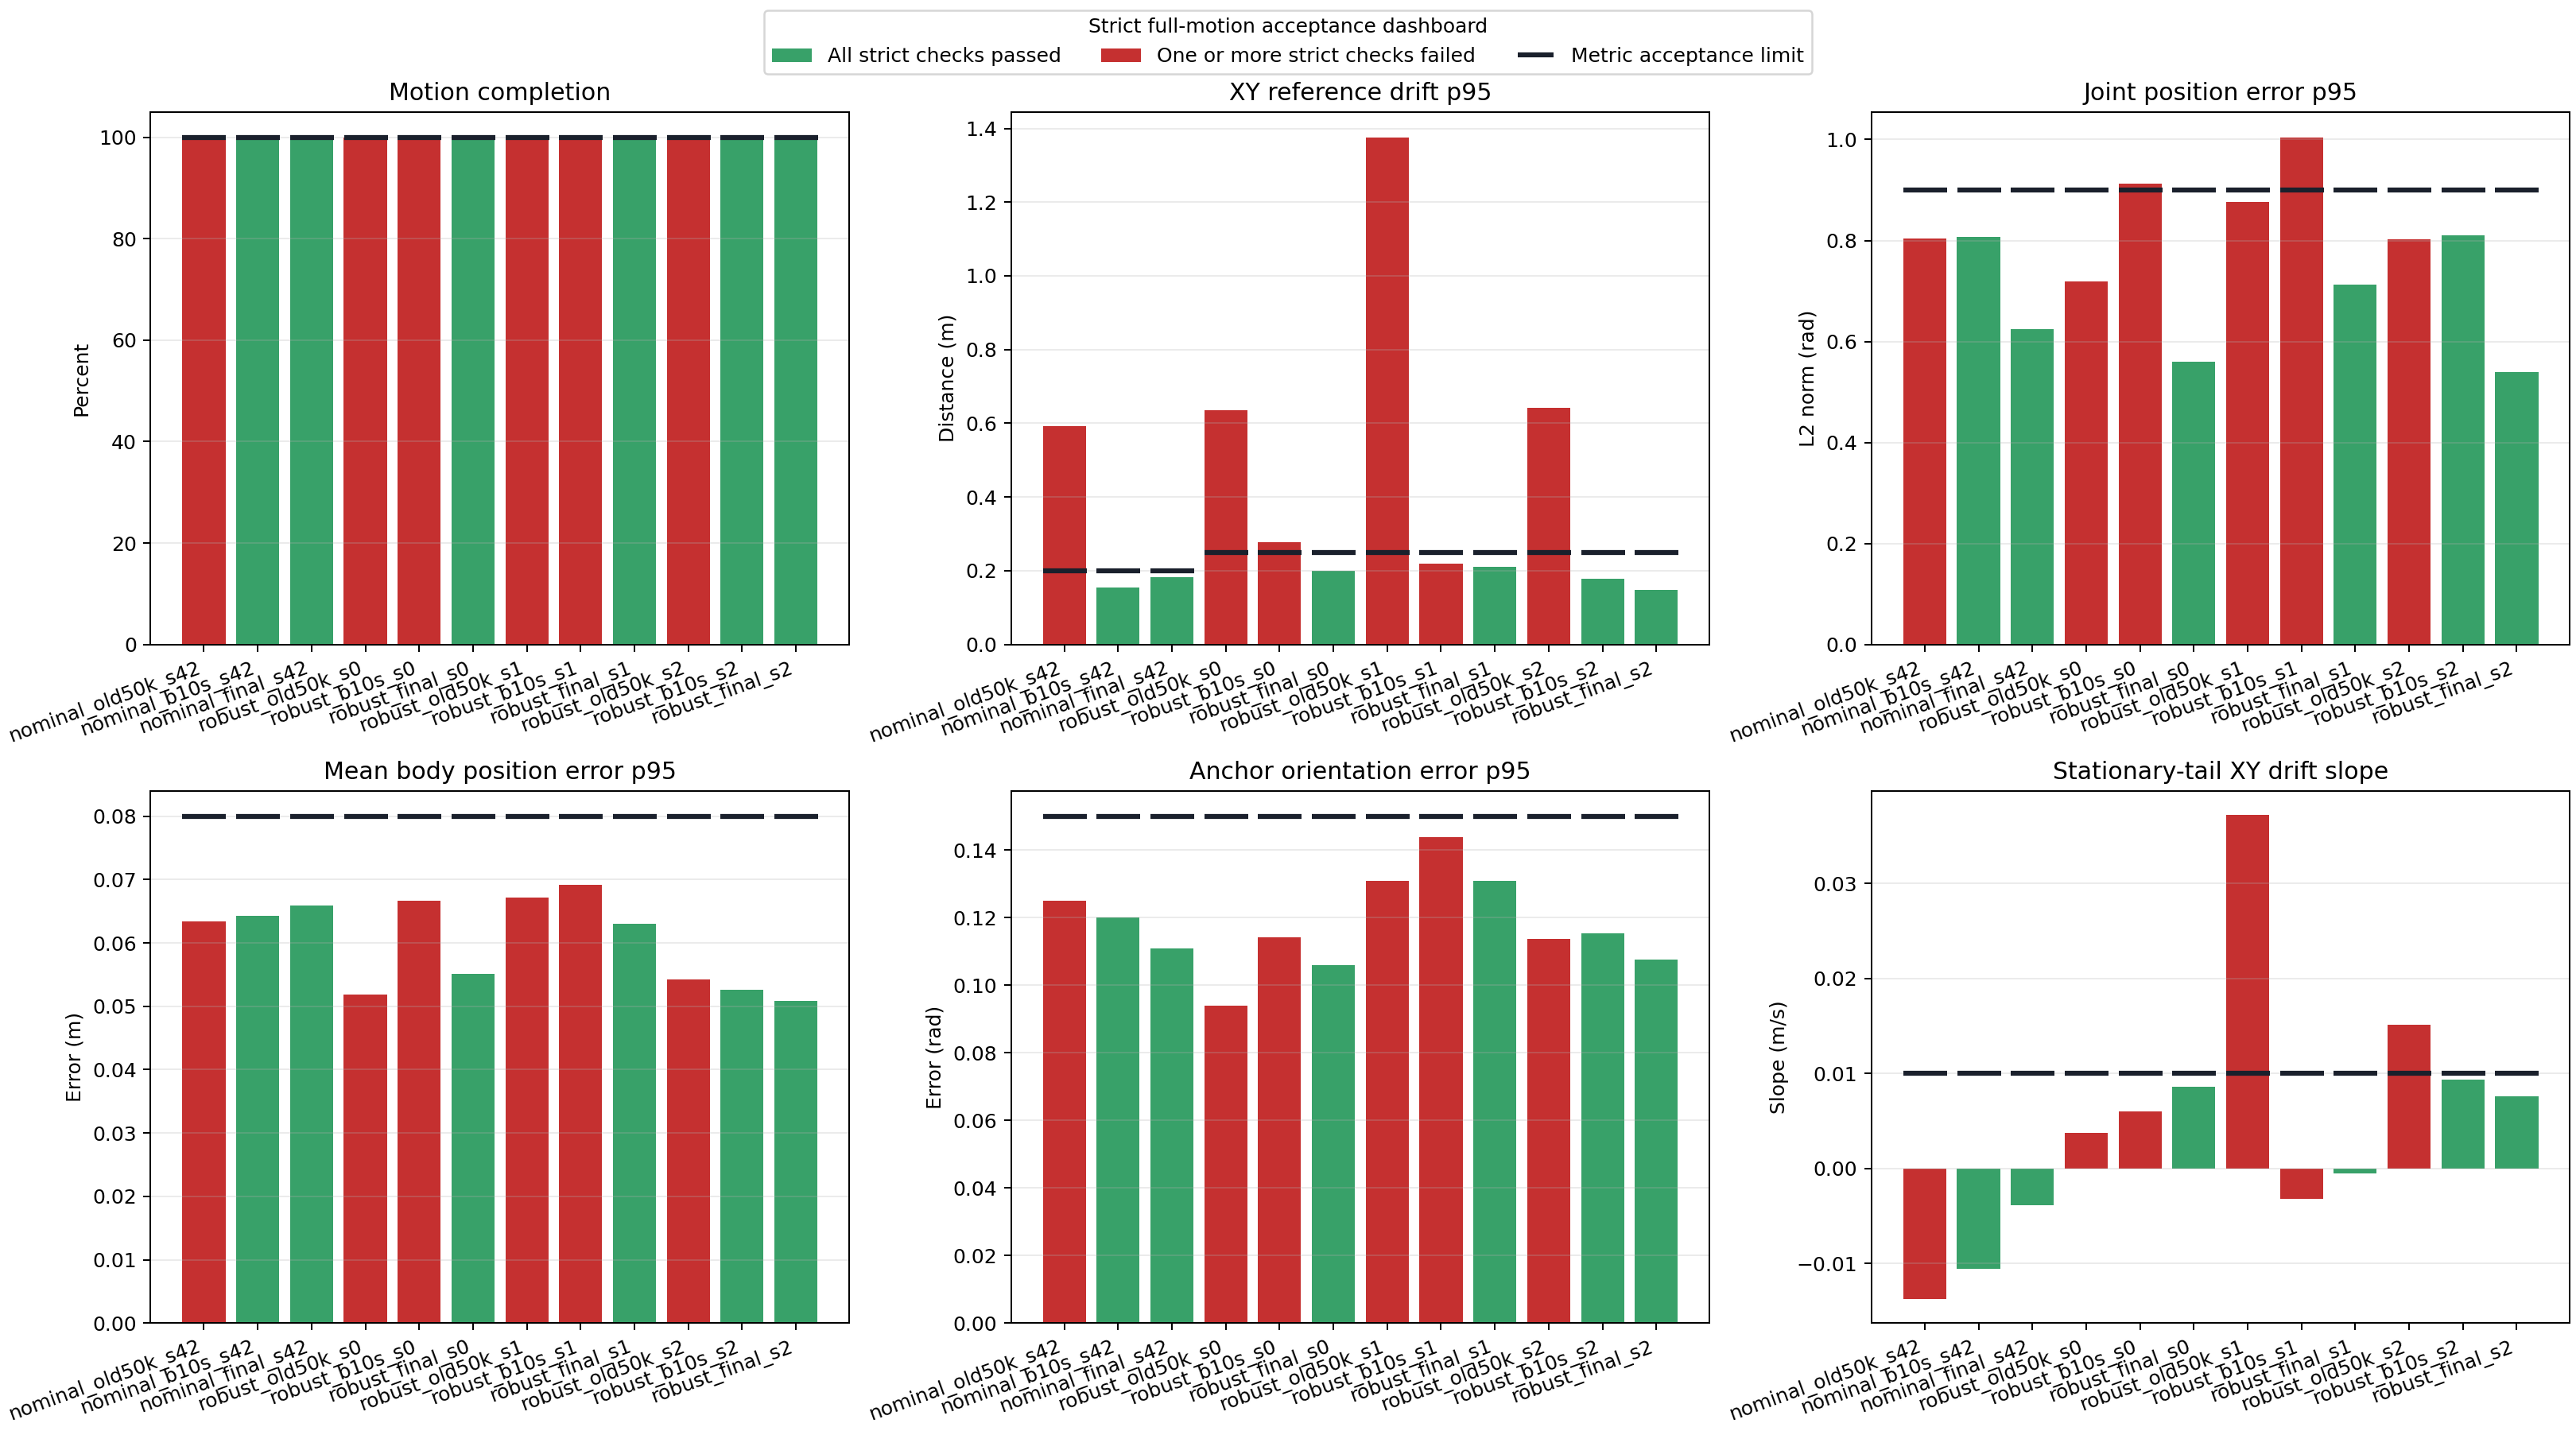

The table this chart was drawn from, first rows:
label, logged_steps, motion_total_frames, simulated_duration_s, motion_completion_fraction, motion_completed, exact_motion_frame_sequence, terminal_terms, all_metrics_finite, no_motion_wrap, started_near_platform_center, reward_mean, reward_p95, anchor_pos_mean, anchor_pos_p95, anchor_pos_max, anchor_rot_p95, body_pos_mean, body_pos_p95, body_pos_max, joint_pos_mean, joint_pos_p95, joint_pos_max, max_distance_from_center_m
nominal_old50k_s42, 3972, 3972, 39.72, 1.0, True, True, , True, , True, 0.04377, 0.05206, 0.3809, 0.5934, 0.6506, 0.125, 0.04244, 0.06343, 0.08066, 0.5629, 0.8046, 1.022, 1.135
nominal_b10s_s42, 3972, 3972, 39.72, 1.0, True, True, , True, True, True, 0.0722, 0.07585, 0.08161, 0.1552, 0.1851, 0.1201, 0.04205, 0.06431, 0.08997, 0.6215, 0.8074, 0.9506, 0.5895
nominal_final_s42, 3972, 3972, 39.72, 1.0, True, True, , True, True, True, 0.07657, 0.08084, 0.1056, 0.1833, 0.2132, 0.1109, 0.04267, 0.0659, 0.07834, 0.4148, 0.6243, 0.7848, 0.4872
robust_old50k_s0, 3972, 3972, 39.72, 1.0, True, True, , True, , True, 0.04304, 0.05127, 0.4789, 0.635, 0.7026, 0.0939, 0.03645, 0.05188, 0.06984, 0.5275, 0.7192, 0.9816, 1.113
robust_b10s_s0, 3972, 3972, 39.72, 1.0, True, True, , True, True, True, 0.07063, 0.07508, 0.118, 0.277, 0.3497, 0.1141, 0.04412, 0.06663, 0.08533, 0.6547, 0.9126, 1.201, 0.6695
robust_final_s0, 3972, 3972, 39.72, 1.0, True, True, , True, True, True, 0.07675, 0.08002, 0.09201, 0.1996, 0.2791, 0.1059, 0.03579, 0.05517, 0.09045, 0.3913, 0.5605, 0.8797, 0.5519
robust_old50k_s1, 3972, 3972, 39.72, 1.0, True, True, , True, , True, 0.04244, 0.05227, 0.7256, 1.376, 1.503, 0.1308, 0.04482, 0.06717, 0.1071, 0.616, 0.8762, 1.345, 1.028
robust_b10s_s1, 3972, 3972, 39.72, 1.0, True, True, , True, True, True, 0.07008, 0.0757, 0.1153, 0.2209, 0.277, 0.1437, 0.04542, 0.06912, 0.1006, 0.684, 1.004, 1.332, 0.6189
robust_final_s1, 3972, 3972, 39.72, 1.0, True, True, , True, True, True, 0.07533, 0.08013, 0.1152, 0.2104, 0.27, 0.1308, 0.04272, 0.06295, 0.08698, 0.433, 0.7131, 0.9479, 0.6189
robust_old50k_s2, 3972, 3972, 39.72, 1.0, True, True, , True, , True, 0.04694, 0.05278, 0.2642, 0.6423, 0.687, 0.1137, 0.03565, 0.05418, 0.08066, 0.5402, 0.8021, 1.114, 1.17
robust_b10s_s2, 3972, 3972, 39.72, 1.0, True, True, , True, True, True, 0.07219, 0.07579, 0.0757, 0.1799, 0.2473, 0.1153, 0.03678, 0.05255, 0.07208, 0.5797, 0.8101, 1.085, 0.6079
robust_final_s2, 3972, 3972, 39.72, 1.0, True, True, , True, True, True, 0.07726, 0.08052, 0.07462, 0.1505, 0.1819, 0.1076, 0.03311, 0.05083, 0.08445, 0.3523, 0.5388, 0.6822, 0.6135
